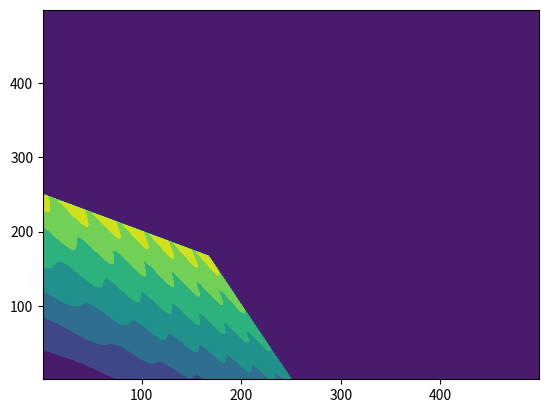

Generate this figure with matplotlib:
# [redacted]

#
import math

import scipy
from scipy.ndimage import affine_transform

import numpy as np
import matplotlib.pyplot as plt
#
#
# def makeReflectivityWithNormals(n1, n2):
#     r = np.random.uniform(-1,1,n1) ** 5.0
#     p = np.zeros(3, n2, n1)
#     for i2 in range(n2):
#         p[0][i2] = r
#     p[1] = np.ones(n1, n2)
#     p[2] = np.zeros(n1, n2)
#     return p
#
# def seismicAndSlopes2d2014A(noise):
#     n1 = 501
#     n2 = 501
#     p = makeReflectivityWithNormals(n1, n2)
#     q = makeReflectivityWithNormals(n1, n2)
#     r = makeReflectivityWithNormals(n1, n2)

a1 = 0.0
b1 = 0.05
a2 = 1.0e-4
b2 = 2.0e-4

x = np.arange(1, 500, 1)
y = np.arange(1, 500, 1)
xx, yy = np.meshgrid(x, y, sparse=True)
#z = np.sin(xx**2 + yy**2) / (xx**2 + yy**2)
z = xx - (a1 + b1 * xx)*np.sin((a2+b2*yy)*yy)
h = plt.contourf(x,y,z)
plt.show()

transf = affine_transform(z, np.array([[1, 2],[2, 1]]))
h = plt.contourf(x,y,transf)
plt.show()

fx1=0
fx2 = 0.2
tftheta = -15.0
rtheta = np.radians(tftheta)
ttheta = np.tan(rtheta)
ctheta = np.cos(rtheta)
stheta = np.sin(rtheta)
u1 = -stheta
u2 =  ctheta
if u1>0.0:
    u1 = - u1
    u2 = - u2

u0 = -(fx1*u1+fx2*u2)

#_t1 = fthrow

def faulted(x1, x2):
      return u0+u1*x1+u2*x2>=0.0

# for i2 in range(500):
#     for i1 in range(500):
#     C2 f = t.f(i1, i2);
# float f1 = f.c1;
# float f2 = f.c2;
# q[i2][i1] = _si.interpolate(n1, 1.0, 0.0, n2, 1.0, 0.0, p, f1, f2);
# }
# }
